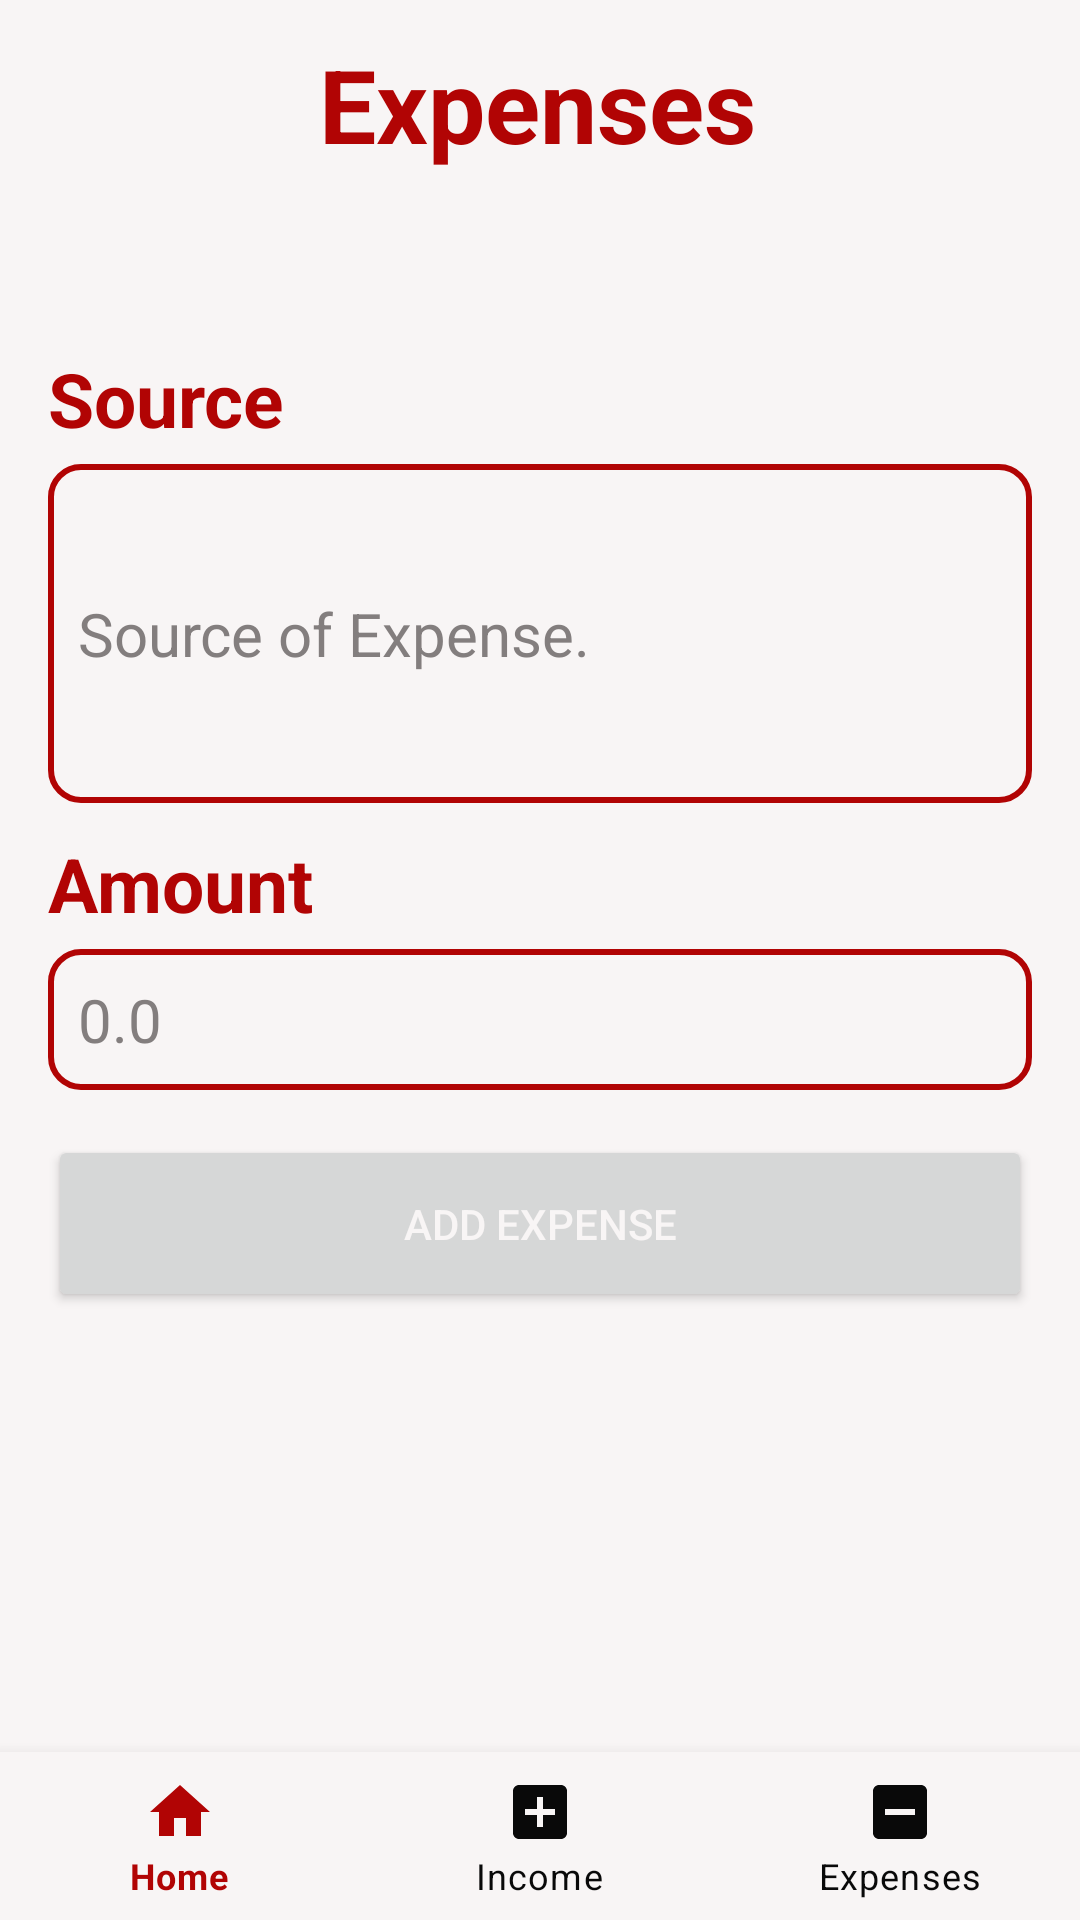

Produce the Android XML layout that renders to this screen, including the resource entries it uses.
<!-- AndroidManifest.xml: application theme Theme.MYAPP -->
<!-- res/layout/activity_expenses.xml -->
<?xml version="1.0" encoding="utf-8"?>
<RelativeLayout xmlns:android="http://schemas.android.com/apk/res/android"
    xmlns:app="http://schemas.android.com/apk/res-auto"
    xmlns:tools="http://schemas.android.com/tools"
    android:layout_width="match_parent"
    android:layout_height="match_parent"
    android:background="@color/white"
    tools:context=".Expenses">





        <TextView
            android:layout_width="wrap_content"
            android:layout_height="wrap_content"
            android:layout_alignParentStart="true"
            android:layout_alignParentTop="true"
            android:layout_alignParentEnd="true"
            android:layout_marginStart="100dp"
            android:layout_marginTop="12dp"
            android:layout_marginEnd="102dp"
            android:text="Expenses"
            android:textAlignment="center"
            android:textColor="@color/red"
            android:textSize="34sp"
            android:textStyle="bold" />

        <LinearLayout
            android:layout_width="match_parent"
            android:layout_height="731dp"
            android:layout_marginTop="100dp"
            android:orientation="vertical"
            android:padding="16dp">

            <TextView
                android:id="@+id/task_title_text_view"
                android:layout_width="match_parent"
                android:layout_height="wrap_content"
                android:textStyle="bold"
                android:textColor="@color/red"
                android:textSize="25dp"
                android:text="Source" />

            <EditText
                android:id="@+id/expenseSource"
                android:layout_width="match_parent"
                android:layout_height="113dp"
                android:textColorHint="#837E7E"
                android:textColor="@color/black"
                android:layout_marginTop="5dp"
                android:inputType="textMultiLine"
                android:textSize="20dp"
                android:background="@drawable/box_text"
                android:hint="Source of Expense."
                android:paddingStart="10dp" />

            <TextView
                android:id="@+id/task_description_text_view"
                android:layout_width="match_parent"
                android:layout_height="wrap_content"
                android:paddingTop="10dp"
                android:textStyle="bold"
                android:textColor="@color/red"
                android:singleLine="true"

                android:textSize="25dp"
                android:text="Amount" />

            <EditText
                android:id="@+id/expenseAmount"
                android:layout_width="match_parent"
                android:layout_height="wrap_content"
                android:layout_marginTop="5dp"
                android:textColorHint="#837E7E"
                android:textColor="@color/black"
                android:background="@drawable/box_text"
                android:gravity="top|left"
                android:hint="0.0"
                android:inputType="number"
                android:lines="6"
                android:overScrollMode="always"

                android:padding="10dp"
                android:scrollbarStyle="insideInset"
                android:scrollbars="vertical"
                android:scrollHorizontally="false"
                android:textAlignment="gravity"
                android:textAppearance="?android:attr/textAppearanceMedium"
                android:textSize="20dp" />

            <Button
                android:id="@+id/absButton"
                android:textColor="@color/white"
                android:layout_width="match_parent"
                android:layout_height="59dp"
                android:layout_marginTop="15dp"
                android:text="Add Expense" />

        </LinearLayout>
    <com.google.android.material.bottomnavigation.BottomNavigationView
        android:id="@+id/bottom_navigator"
        android:layout_width="match_parent"
        android:layout_height="wrap_content"
        android:layout_alignParentBottom="true"
        app:itemBackground="@color/white"
        app:itemIconTint="@drawable/selector"
        app:itemTextColor="@drawable/selector"
        app:layout_constraintBottom_toBottomOf="parent"
        app:menu="@menu/menu" />
</RelativeLayout>
<!-- resources referenced by this layout -->
<resources>
  <color name="black">#090909</color>
  <color name="red">#B10404</color>
  <color name="white">#F8F5F5</color>
  <!-- drawable box_text (drawable) -->
  <?xml version="1.0" encoding="utf-8"?>
  <shape xmlns:android="http://schemas.android.com/apk/res/android"
      android:shape="rectangle">
      <solid
          android:color="@color/white"/>
      <corners
          android:radius="10dp"/>
      <stroke
          android:color="@color/red"
          android:width="2dp"/>
  </shape>
  <!-- drawable selector (drawable) -->
  <?xml version="1.0" encoding="utf-8"?>
  <selector xmlns:android="http://schemas.android.com/apk/res/android">
  <item
      android:state_selected="true"
      android:drawable="@color/white"
      android:color="@color/red"/>
      <item
          android:state_selected="false"
          android:color="@color/black"/>
  
  </selector>
  <style name="Theme.MYAPP" parent="Theme.MaterialComponents.DayNight.NoActionBar">
          
          <item name="colorPrimary">@color/red</item>
          <item name="colorPrimaryVariant">@color/red</item>
          <item name="colorOnPrimary">@color/white</item>
          
          <item name="colorSecondary">@color/teal_200</item>
          <item name="colorSecondaryVariant">@color/teal_700</item>
          <item name="colorOnSecondary">@color/white</item>
          
          <item name="android:statusBarColor">?attr/colorPrimaryVariant</item>
          
      </style>
  <color name="teal_200">#FF03DAC5</color>
  <color name="teal_700">#FF018786</color>
</resources>
